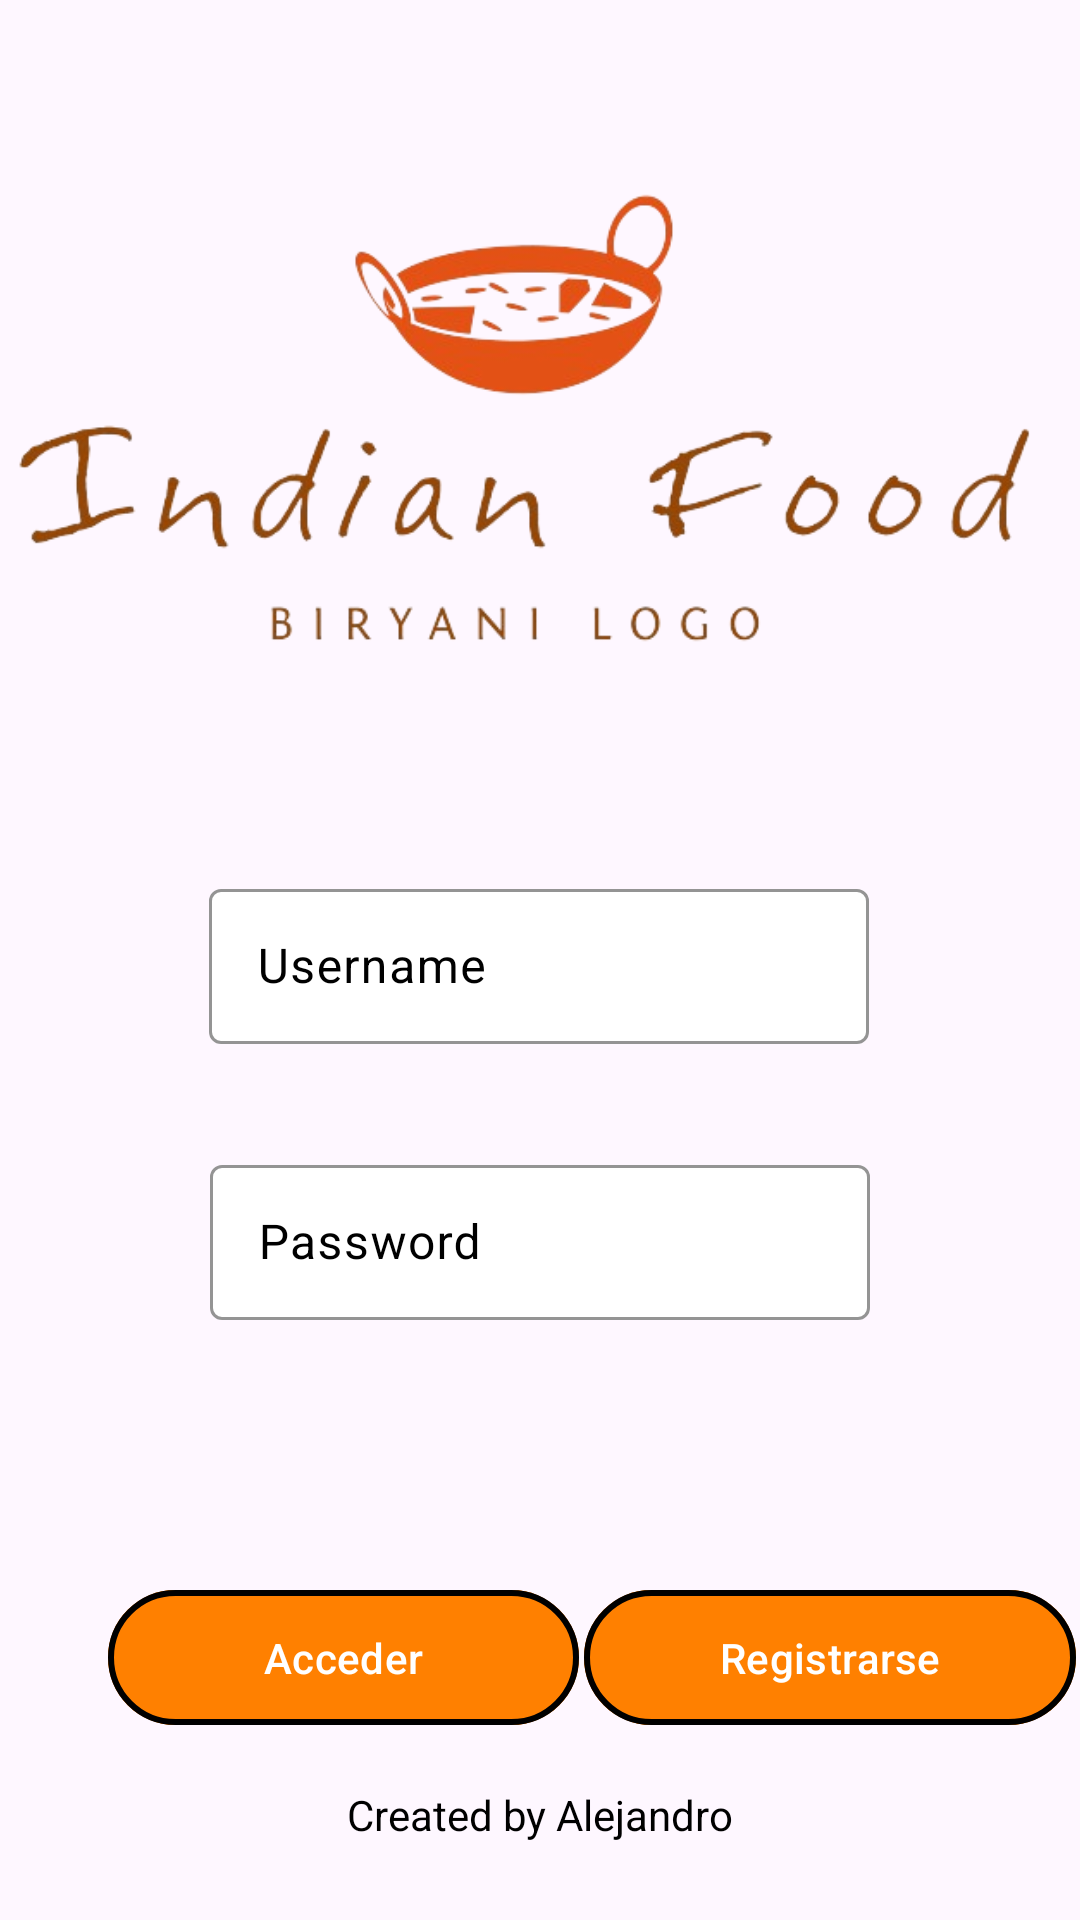

Layout XML and referenced resources for this Android screen:
<!-- AndroidManifest.xml: application theme Theme.Alejandromartinez -->
<!-- res/layout/activity_acceder.xml -->
<?xml version="1.0" encoding="utf-8"?>
<androidx.constraintlayout.widget.ConstraintLayout xmlns:android="http://schemas.android.com/apk/res/android"
    xmlns:app="http://schemas.android.com/apk/res-auto"
    xmlns:tools="http://schemas.android.com/tools"
    android:layout_width="match_parent"
    android:layout_height="match_parent"
    tools:context=".Acceder">

    <ImageView
        android:id="@+id/backgroundImageView"
        android:layout_width="match_parent"
        android:layout_height="match_parent"
        android:alpha="0.5"
        android:scaleType="centerCrop" />

    <com.google.android.material.textfield.TextInputLayout
        android:id="@+id/passwordInputLogin"
        android:layout_width="220dp"
        android:layout_height="57dp"
        android:textColorHint="#000000"
        app:boxBackgroundColor="#FFFFFF"
        app:boxStrokeColor="#FFA500"
        app:hintTextColor="#FF8C00"
        app:layout_constraintBottom_toTopOf="@+id/guideline2"
        app:layout_constraintEnd_toEndOf="parent"
        app:layout_constraintStart_toStartOf="parent"
        app:layout_constraintTop_toBottomOf="@+id/usernameInputLogin"
        app:startIconDrawable="@drawable/ic_lock">

        <EditText
            android:layout_width="match_parent"
            android:layout_height="wrap_content"
            android:hint="Password"
            android:inputType="textPersonName"
            android:textColor="#000000" />

        <ImageView
            android:id="@+id/backgroundLogin"
            android:layout_width="match_parent"
            android:layout_height="match_parent"
            android:alpha="0.3"
            android:scaleType="centerCrop" />
    </com.google.android.material.textfield.TextInputLayout>

    <com.google.android.material.textfield.TextInputLayout
        android:id="@+id/usernameInputLogin"
        android:layout_width="220dp"
        android:layout_height="57dp"
        android:textColorHint="#000000"
        app:boxBackgroundColor="#FFFFFF"
        app:boxStrokeColor="#FFA500"
        app:hintTextColor="#FF8C00"
        app:layout_constraintEnd_toEndOf="parent"
        app:layout_constraintHorizontal_bias="0.497"
        app:layout_constraintStart_toStartOf="parent"
        app:layout_constraintTop_toTopOf="@+id/guideline5"
        app:startIconDrawable="@drawable/ic_person">

        <EditText
            android:layout_width="match_parent"
            android:layout_height="wrap_content"
            android:hint="Username"
            android:inputType="textPersonName"
            android:textColor="#000000" />
    </com.google.android.material.textfield.TextInputLayout>

    <com.google.android.material.button.MaterialButton
        android:id="@+id/registrar"
        android:layout_width="164dp"
        android:layout_height="53dp"
        android:layout_marginTop="56dp"
        android:backgroundTint="#FF8000"
        android:onClick="ChangeToRegistrar"
        android:text="Registrarse"
        android:textColor="#FFFFFF"
        app:cornerRadius="24dp"
        app:iconGravity="textEnd"
        app:iconPadding="8dp"
        app:iconTint="@color/white"
        app:layout_constraintBottom_toTopOf="@+id/guideline4"
        app:layout_constraintEnd_toEndOf="parent"
        app:layout_constraintStart_toEndOf="@+id/entrar"
        app:layout_constraintTop_toTopOf="@+id/guideline2"
        app:layout_constraintVertical_bias="1.0"
        app:strokeWidth="2dp" />

    <com.google.android.material.button.MaterialButton
        android:id="@+id/entrar"
        android:layout_width="157dp"
        android:layout_height="53dp"
        android:layout_marginStart="36dp"
        android:layout_marginTop="56dp"
        android:backgroundTint="#FF8000"
        android:onClick="ChangeToMain"
        android:text="Acceder"
        android:textColor="#FFFFFF"
        app:cornerRadius="24dp"
        app:iconGravity="textEnd"
        app:iconPadding="8dp"
        app:iconTint="@color/white"
        app:layout_constraintBottom_toTopOf="@+id/guideline4"
        app:layout_constraintStart_toStartOf="parent"
        app:layout_constraintTop_toTopOf="@+id/guideline2"
        app:layout_constraintVertical_bias="1.0"
        app:strokeWidth="2dp" />

    <androidx.constraintlayout.widget.Guideline
        android:id="@+id/guideline2"
        android:layout_width="wrap_content"
        android:layout_height="wrap_content"
        android:orientation="horizontal"
        app:layout_constraintGuide_begin="475dp" />

    <androidx.constraintlayout.widget.Guideline
        android:id="@+id/guideline5"
        android:layout_width="wrap_content"
        android:layout_height="wrap_content"
        android:orientation="horizontal"
        app:layout_constraintGuide_begin="291dp" />

    <androidx.constraintlayout.widget.Guideline
        android:id="@+id/guideline4"
        android:layout_width="wrap_content"
        android:layout_height="wrap_content"
        android:orientation="horizontal"
        app:layout_constraintGuide_begin="579dp" />

    <TextView
        android:id="@+id/licencia"
        android:layout_width="wrap_content"
        android:layout_height="wrap_content"
        android:text="Created by Alejandro"
        app:layout_constraintBottom_toBottomOf="parent"
        app:layout_constraintEnd_toEndOf="parent"
        app:layout_constraintStart_toStartOf="parent"
        app:layout_constraintTop_toTopOf="@+id/guideline4"
        android:textColor="#000000"
        app:layout_constraintVertical_bias="0.389" />

    <ImageView
        android:id="@+id/imageView4"
        android:layout_width="397dp"
        android:layout_height="198dp"
        app:layout_constraintBottom_toTopOf="@+id/usernameInputLogin"
        app:layout_constraintEnd_toEndOf="parent"
        app:layout_constraintStart_toStartOf="parent"
        app:layout_constraintTop_toTopOf="parent"
        app:srcCompat="@drawable/logo" />

</androidx.constraintlayout.widget.ConstraintLayout>
<!-- resources referenced by this layout -->
<resources>
  <!-- drawable logo: png bitmap (drawable, 67592 bytes) -->
  <style name="Theme.Alejandromartinez" parent="Base.Theme.Alejandromartinez" />
  <style name="Base.Theme.Alejandromartinez" parent="Theme.Material3.DayNight.NoActionBar">
          
          
      </style>
  <!-- not gathered from this repository: default colours our renderer supplied (Android Studio template values) -->
  <color name="white">#FFFFFFFF</color>
</resources>
